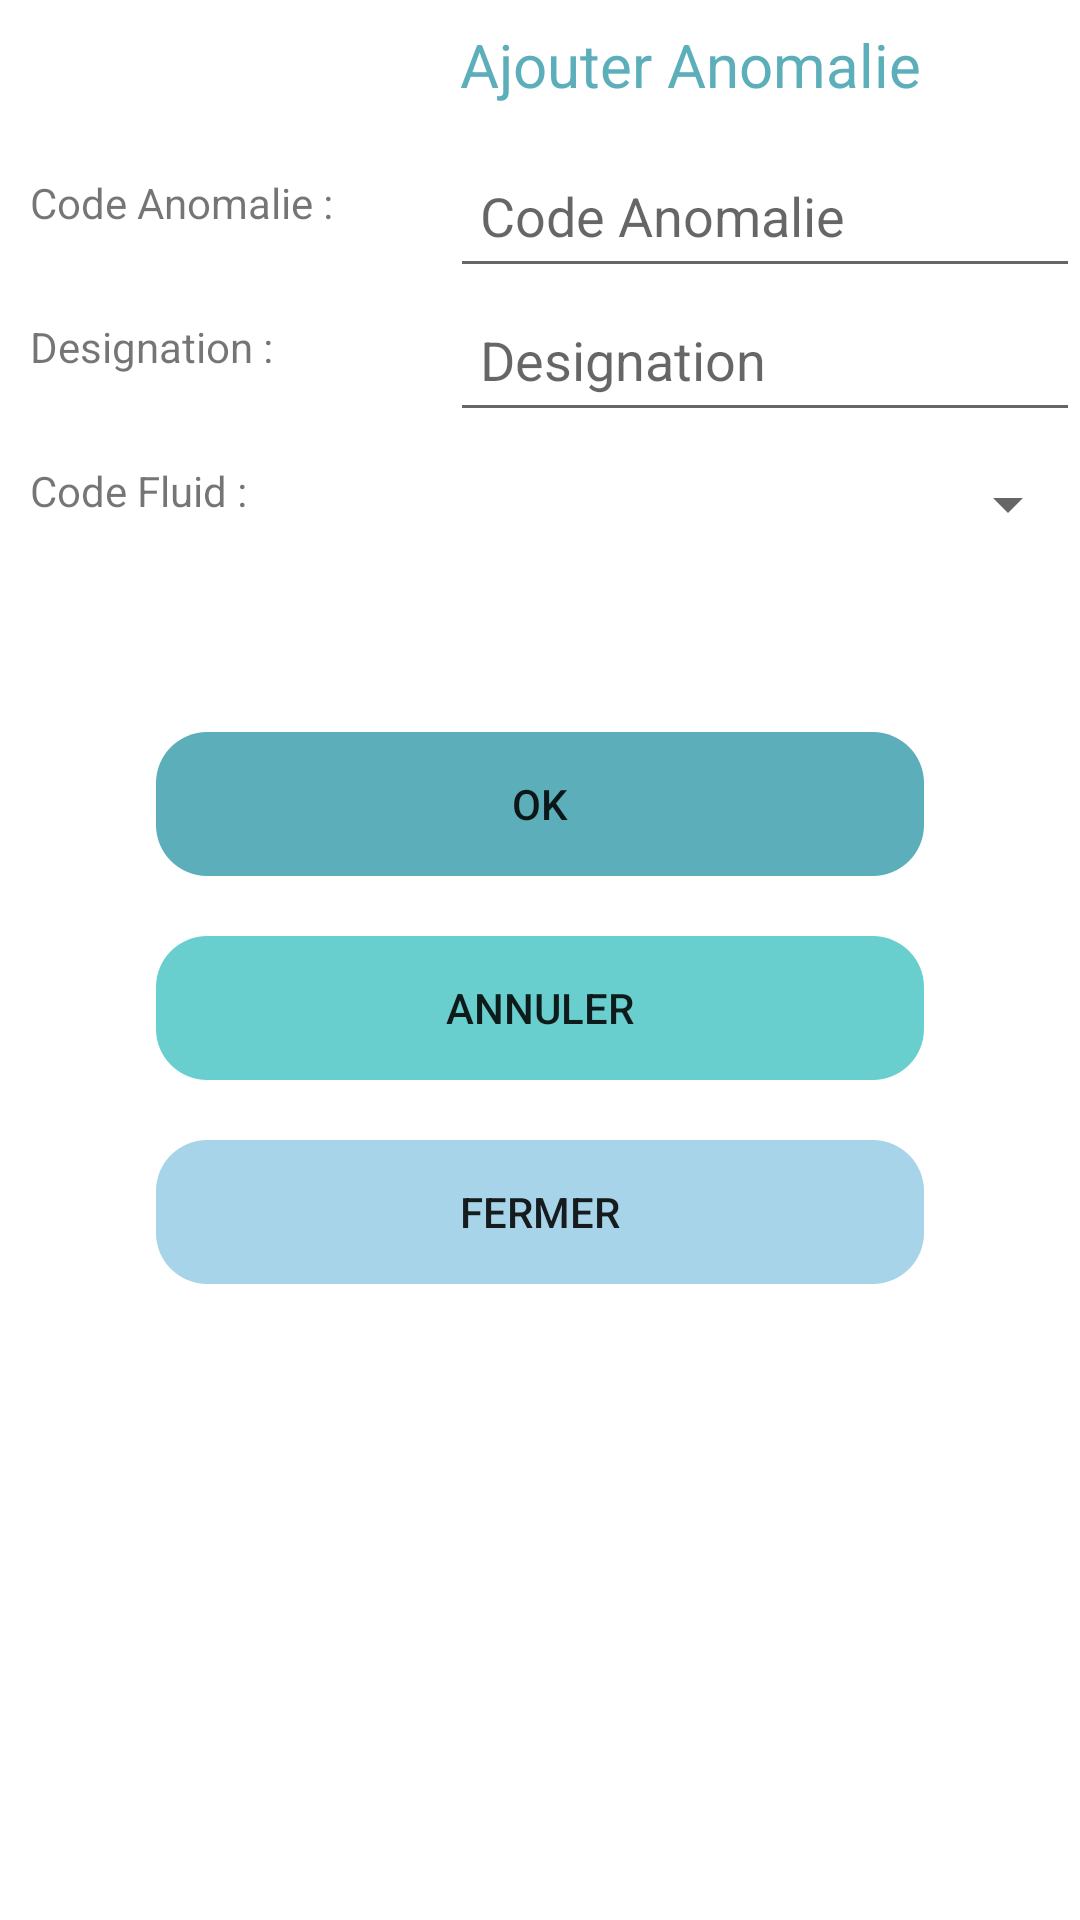

The Android layout XML behind this screen, and the referenced resources:
<!-- AndroidManifest.xml: application theme Theme.Service_Relever -->
<!-- res/layout/activity_ajouter_anomalie_agent.xml -->
<?xml version="1.0" encoding="utf-8"?>
<ScrollView xmlns:android="http://schemas.android.com/apk/res/android"
xmlns:app="http://schemas.android.com/apk/res-auto"
xmlns:tools="http://schemas.android.com/tools"
android:layout_width="match_parent"
android:layout_height="match_parent">
<androidx.constraintlayout.widget.ConstraintLayout
    android:layout_width="match_parent"
    android:layout_height="match_parent"
    tools:context=".Ajouter_anomalie_agent">

    <LinearLayout
        android:id="@+id/linearLayout9"
        android:layout_width="match_parent"
        android:layout_height="wrap_content"
        android:orientation="horizontal"
        app:layout_constraintEnd_toEndOf="parent"
        app:layout_constraintStart_toStartOf="parent"
        app:layout_constraintTop_toTopOf="parent">

        <Button
            android:id="@+id/btn_menu_ajouter_anomalie_agent"
            android:layout_width="100dp"
            android:layout_height="wrap_content"
            android:layout_weight="0"
            android:background="@android:color/transparent"
            android:contentDescription="menu"
            app:icon="@drawable/ic_round_menu_24"
            app:iconTint="@color/blue_dark" />

        <TextView
            android:id="@+id/textView9"
            android:layout_width="wrap_content"
            android:layout_height="wrap_content"
            android:layout_weight="1"
            android:text="Ajouter Anomalie"
            android:textAlignment="center"
            android:textColor="#5CAFBA"
            android:textSize="20sp" />
    </LinearLayout>

    <LinearLayout
        android:id="@+id/linearLayout7"
        android:layout_width="match_parent"
        android:layout_height="wrap_content"
        android:orientation="horizontal"
        app:layout_constraintEnd_toEndOf="parent"
        app:layout_constraintStart_toStartOf="parent"
        app:layout_constraintTop_toBottomOf="@+id/linearLayout9">

        <LinearLayout
            android:layout_width="300dp"
            android:layout_height="match_parent"
            android:layout_weight="1"
            android:orientation="vertical">

            <TextView
                android:id="@+id/textView15"
                android:layout_width="match_parent"
                android:layout_height="48dp"
                android:padding="10dp"
                android:text="Code Anomalie :"
                android:textSize="14sp" />

            <TextView
                android:id="@+id/textView16"
                android:layout_width="match_parent"
                android:layout_height="48dp"
                android:padding="10dp"
                android:text="Designation :"
                android:textSize="14sp" />

            <TextView
                android:id="@+id/textView17"
                android:layout_width="match_parent"
                android:layout_height="48dp"
                android:padding="10dp"
                android:text="Code Fluid :"
                android:textSize="14sp" />

        </LinearLayout>

        <LinearLayout
            android:layout_width="match_parent"
            android:layout_height="match_parent"
            android:layout_weight="1"
            android:orientation="vertical">

            <EditText
                android:id="@+id/txt_codeAnomalie_agent"
                android:layout_width="match_parent"
                android:layout_height="48dp"
                android:ems="10"
                android:hint="Code Anomalie"
                android:inputType="textPersonName"
                android:padding="10dp" />

            <EditText
                android:id="@+id/txt_designation_anomalie_agent"
                android:layout_width="match_parent"
                android:layout_height="48dp"
                android:ems="10"
                android:hint="Designation"
                android:inputType="textPassword"
                android:padding="10dp" />

            <Spinner
                android:id="@+id/sp_code_fluid"
                android:layout_width="match_parent"
                android:layout_height="48dp"
                android:ems="10"
                android:hint="Code Fluid"
                android:padding="10dp" />

        </LinearLayout>
    </LinearLayout>

    <LinearLayout
        android:layout_width="match_parent"
        android:layout_height="wrap_content"
        android:layout_marginStart="32dp"
        android:layout_marginTop="32dp"
        android:layout_marginEnd="32dp"
        android:orientation="vertical"
        android:padding="10dp"
        app:layout_constraintEnd_toEndOf="parent"
        app:layout_constraintStart_toStartOf="parent"
        app:layout_constraintTop_toBottomOf="@+id/linearLayout7">

        <LinearLayout
            android:layout_width="match_parent"
            android:layout_height="match_parent"
            android:layout_margin="10dp"
            android:layout_weight="1"
            android:background="@drawable/background_liner"
            android:backgroundTint="#5CAFBA"
            android:orientation="vertical">

            <Button
                android:id="@+id/btn_ok_ajouter_anomalie_agent"
                android:layout_width="match_parent"
                android:layout_height="wrap_content"
                android:layout_weight="1"
                android:background="@android:color/transparent"
                android:text="OK" />
        </LinearLayout>

        <LinearLayout
            android:layout_width="match_parent"
            android:layout_height="match_parent"
            android:layout_margin="10dp"
            android:layout_weight="1"
            android:background="@drawable/background_liner"
            android:backgroundTint="#69CFCE"
            android:orientation="vertical">

            <Button
                android:id="@+id/btn_annuler_ajouter_anomalie_agent"
                android:layout_width="match_parent"
                android:layout_height="wrap_content"
                android:layout_weight="1"
                android:background="@android:color/transparent"

                android:text="Annuler" />
        </LinearLayout>

        <LinearLayout
            android:layout_width="match_parent"
            android:layout_height="match_parent"
            android:layout_margin="10dp"
            android:layout_weight="1"
            android:background="@drawable/background_liner"
            android:backgroundTint="#A7D4E8"
            android:orientation="vertical">

            <Button
                android:id="@+id/btn_fermer_ajouter_anomalie_agent"
                android:layout_width="match_parent"
                android:layout_height="wrap_content"
                android:layout_weight="1"

                android:background="@android:color/transparent"
                android:text="FERMER" />
        </LinearLayout>
    </LinearLayout>

</androidx.constraintlayout.widget.ConstraintLayout>
</ScrollView>
<!-- resources referenced by this layout -->
<resources>
  <color name="blue_dark">#0086c3</color>
  <!-- drawable background_liner (drawable) -->
  <?xml version="1.0" encoding="utf-8"?>
  <selector xmlns:android="http://schemas.android.com/apk/res/android">
      <item>
          <shape android:shape="rectangle">
              <corners android:radius="17dp"/>
              <solid android:color="@color/white"/>
          </shape>
      </item>
  </selector>
  <style name="Theme.Service_Relever" parent="Theme.MaterialComponents.DayNight.DarkActionBar">
          
          <item name="colorPrimary">@color/purple_500</item>
          <item name="colorPrimaryVariant">@color/purple_700</item>
          <item name="colorOnPrimary">@color/white</item>
          
          <item name="colorSecondary">@color/teal_200</item>
          <item name="colorSecondaryVariant">@color/teal_700</item>
          <item name="colorOnSecondary">@color/black</item>
          
          <item name="android:statusBarColor" tools:targetApi="l">?attr/colorPrimaryVariant</item>
          
      </style>
  <color name="white">#FFFFFFFF</color>
  <color name="purple_500">#FF6200EE</color>
  <color name="purple_700">#FF3700B3</color>
  <color name="teal_200">#FF03DAC5</color>
  <color name="teal_700">#FF018786</color>
  <color name="black">#FF000000</color>
</resources>
